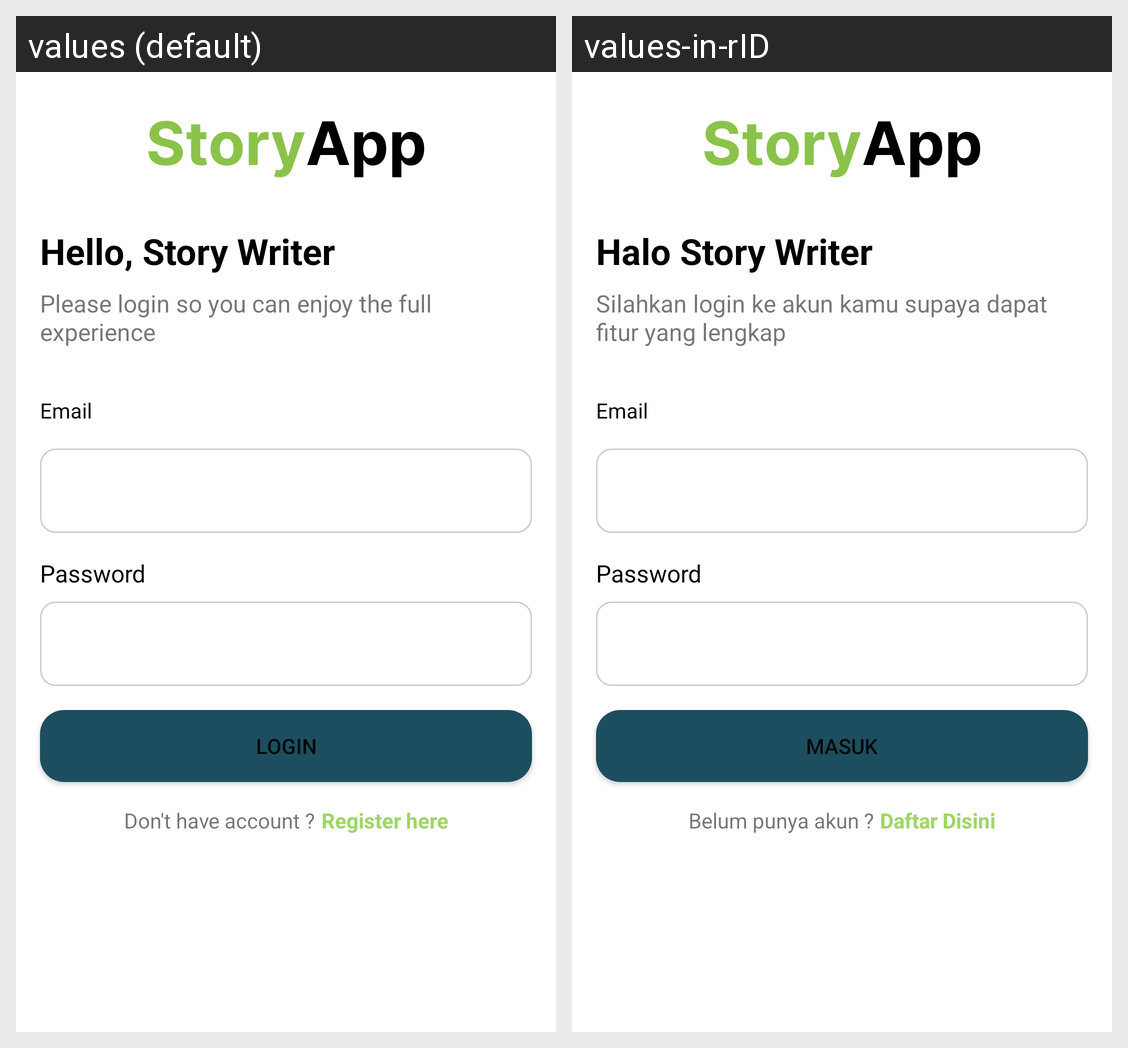

The Android screen above is rendered under two locales of the same app. Produce the string resources it draws, with the default and per-locale values.
Android screen res/layout/fragment_login.xml rendered under 2 locales, left to right: values (default), values-in-rID. Device: Nexus 5 (rendered at 1080×1920; each locale shown at half size, 540×960, under a caption strip naming it); theme SplashTheme.
Strings drawn on this screen, with the default value and each locale's value (text and hints the layout hard-codes, and strings that could not be matched under every locale, appear in the picture but are not listed):

label_welcome
  values: Hello, Story Writer
  values-in-rID: Halo Story Writer

label_login_welcome_desc
  values: Please login so you can enjoy the full experience
  values-in-rID: Silahkan login ke akun kamu supaya dapat fitur yang lengkap

label_email
  values: Email
  values-in-rID: Email

label_password
  values: Password
  values-in-rID: Password

action_login
  values: Login
  values-in-rID: Masuk

label_is_havent_account
  values: Don't have account ?
  values-in-rID: Belum punya akun ?

action_to_register
  values: Register here
  values-in-rID: Daftar Disini
